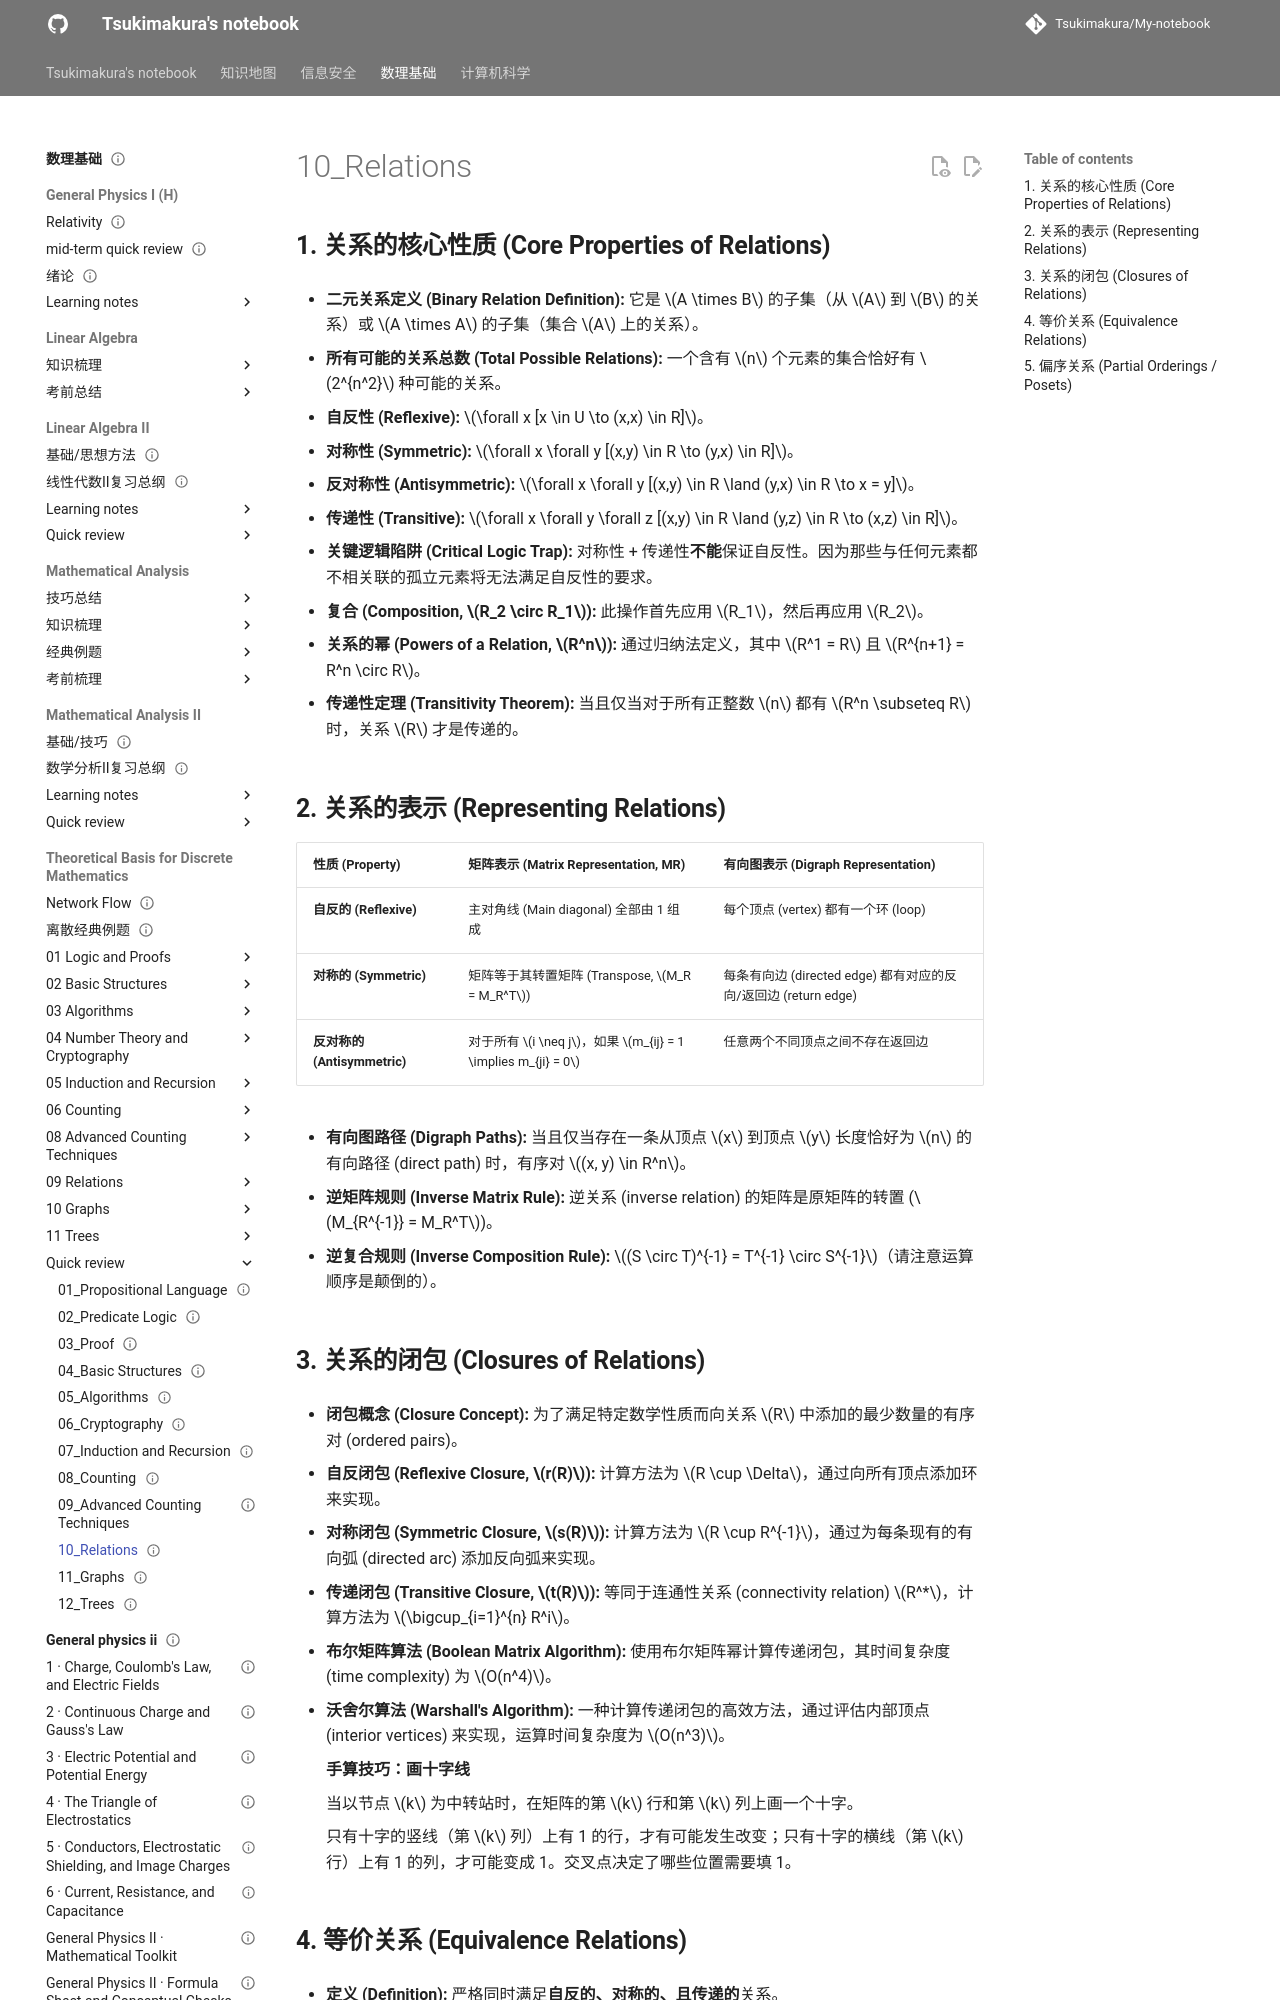

repository: Tsukimakura/My-notebook · page: 数理基础/Theoretical Basis for Discrete Mathematics/quick review/10_Relations/index.html · generator: mkdocs

---
title: "10_Relations"
status: draft
tags: [math-physics]
created: null
updated: 2026-10-06
sources: []
---

# 10_Relations

## **1. 关系的核心性质 (Core Properties of Relations)**

- **二元关系定义 (Binary Relation Definition):** 它是 $A \times B$ 的子集（从 $A$ 到 $B$ 的关系）或 $A \times A$ 的子集（集合 $A$ 上的关系）。

- **所有可能的关系总数 (Total Possible Relations):** 一个含有 $n$ 个元素的集合恰好有 $2^{n^2}$ 种可能的关系。

- **自反性 (Reflexive):** $\forall x [x \in U \to (x,x) \in R]$。

- **对称性 (Symmetric):** $\forall x \forall y [(x,y) \in R \to (y,x) \in R]$。

- **反对称性 (Antisymmetric):** $\forall x \forall y [(x,y) \in R \land (y,x) \in R \to x = y]$。

- **传递性 (Transitive):** $\forall x \forall y \forall z [(x,y) \in R \land (y,z) \in R \to (x,z) \in R]$。

- **关键逻辑陷阱 (Critical Logic Trap):** 对称性 + 传递性**不能**保证自反性。因为那些与任何元素都不相关联的孤立元素将无法满足自反性的要求。

- **复合 (Composition, $R_2 \circ R_1$):** 此操作首先应用 $R_1$，然后再应用 $R_2$。

- **关系的幂 (Powers of a Relation, $R^n$):** 通过归纳法定义，其中 $R^1 = R$ 且 $R^{n+1} = R^n \circ R$。

- **传递性定理 (Transitivity Theorem):** 当且仅当对于所有正整数 $n$ 都有 $R^n \subseteq R$ 时，关系 $R$ 才是传递的。

## **2. 关系的表示 (Representing Relations)**

|**性质 (Property)**|**矩阵表示 (Matrix Representation, MR)**|**有向图表示 (Digraph Representation)**|
|---|---|---|
|**自反的 (Reflexive)**|主对角线 (Main diagonal) 全部由 1 组成|每个顶点 (vertex) 都有一个环 (loop)|
|**对称的 (Symmetric)**|矩阵等于其转置矩阵 (Transpose, $M_R = M_R^T$)|每条有向边 (directed edge) 都有对应的反向/返回边 (return edge)|
|**反对称的 (Antisymmetric)**|对于所有 $i \neq j$，如果 $m_{ij} = 1 \implies m_{ji} = 0$|任意两个不同顶点之间不存在返回边|

- **有向图路径 (Digraph Paths):** 当且仅当存在一条从顶点 $x$ 到顶点 $y$ 长度恰好为 $n$ 的有向路径 (direct path) 时，有序对 $(x, y) \in R^n$。

- **逆矩阵规则 (Inverse Matrix Rule):** 逆关系 (inverse relation) 的矩阵是原矩阵的转置 ($M_{R^{-1}} = M_R^T$)。

- **逆复合规则 (Inverse Composition Rule):** $(S \circ T)^{-1} = T^{-1} \circ S^{-1}$（请注意运算顺序是颠倒的）。
